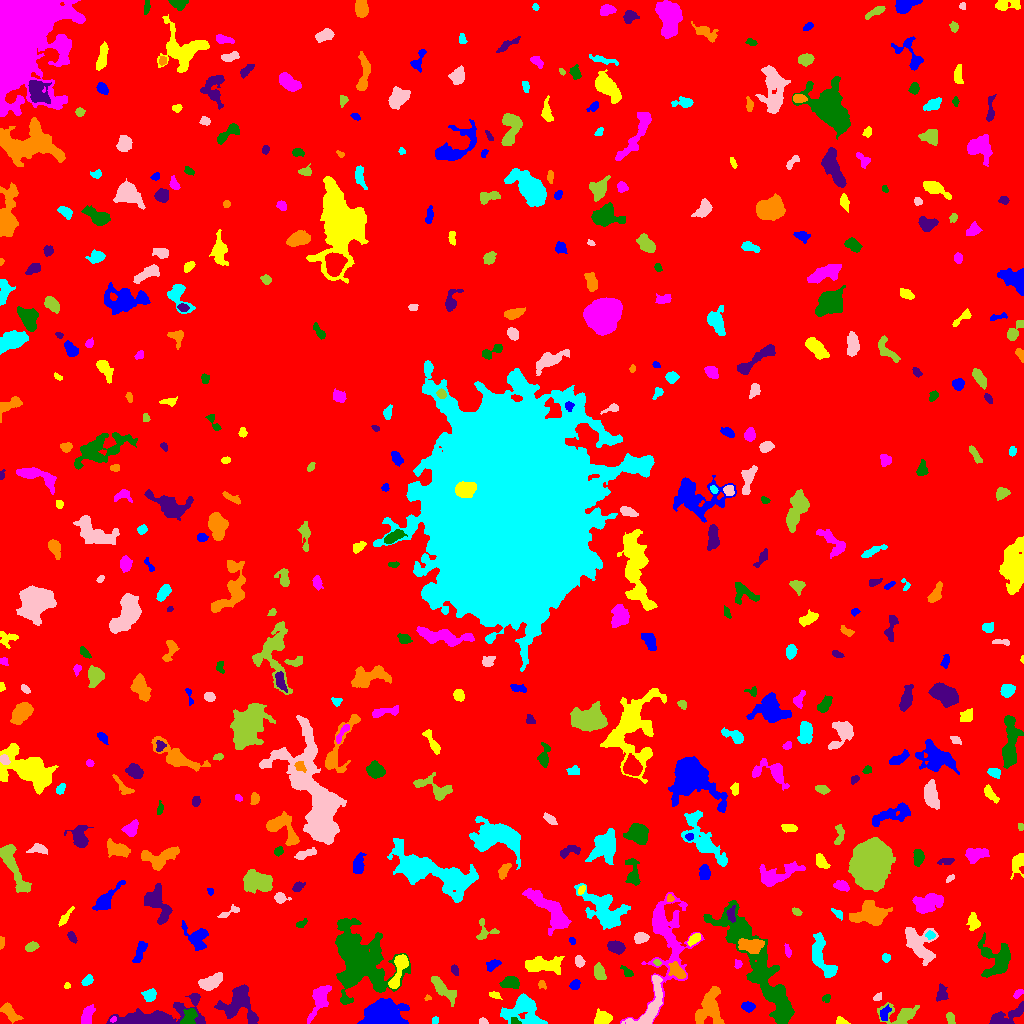

Values plotted in this chart, from the file beside it:
ID, X, Y, A, B, theta, total_flux, mu_max, mu_median, mu_mean, R_fwhm, R_e, R10, R90, x_start, x_end, y_start, y_end, area, greylevel
0, 510.5, 496.8, 300.7, 298.4, -1.365, 2342042, 14.0, 2.0, 2.699, 133.1, 248.1, 96.39, 402.2, 0, 1023, 0, 1023, 867688, 2.699
1, 384.1, 9.623, 10.41, 6.536, 0.03184, 7509, 19.0, 8.0, 8.109, 10.17, 9.707, 3.785, 14.8, 357, 409, 0, 25, 926, 14.11
2, 841.5, 1.832, 2.87, 1.591, -0.2882, 202.0, 7.0, 2.0, 2.693, 2.764, 2.459, 0.9772, 3.909, 836, 850, 0, 7, 75, 9.693
3, 113.1, 4.411, 1.851, 1.224, 0.6245, 95.0, 4.0, 3.0, 2.639, 3.09, 1.954, 0.7979, 2.932, 110, 116, 1, 7, 36, 15.64
4, 514.7, 1.912, 2.305, 1.582, -0.3444, 170.0, 6.0, 2.0, 2.833, 3.038, 2.185, 0.7979, 3.568, 511, 521, 0, 6, 60, 13.83
5, 1005, 6.288, 10.06, 3.224, 0.3667, 1491, 13.0, 4.0, 4.153, 4.478, 5.412, 1.954, 9.027, 989, 1023, 0, 22, 359, 10.15
6, 8.774, 12.28, 5.606, 2.402, -0.8246, 545.0, 8.0, 2.0, 2.489, 4.222, 4.068, 1.493, 6.699, 0, 23, 0, 21, 219, 9.489
7, 435.1, 3.124, 1.794, 1.557, 1.376, 113.0, 5.0, 2.0, 2.306, 2.585, 2.185, 0.7979, 3.338, 432, 438, 0, 7, 49, 9.306
8, 483, 1.738, 2.192, 1.48, -0.1764, 233.0, 9.0, 5.0, 4.315, 2.985, 2.185, 0.7979, 3.338, 479, 488, 0, 6, 54, 10.31
9, 950.2, 5.282, 2.993, 1.72, -1.291, 181.0, 5.0, 2.0, 1.967, 2.985, 2.821, 1.128, 4.549, 946, 955, 0, 11, 92, 8.967
10, 569.4, 2.072, 5.111, 1.696, -0.1882, 223.0, 7.0, 1.0, 1.756, 1.954, 2.985, 0.9772, 5.046, 558, 578, 0, 8, 127, 8.756
11, 747.7, 16.83, 3.097, 2.134, -0.2079, 377.0, 6.0, 3.0, 3.116, 4.82, 3.338, 1.382, 5.015, 741, 755, 11, 22, 121, 10.12
12, 602, 4.829, 3.671, 3.087, 0.4571, 760.0, 9.0, 3.0, 3.654, 4.983, 4.146, 1.693, 6.531, 594, 612, 0, 15, 208, 10.65
13, 87.39, 7.882, 5.24, 2.511, 1.227, 983.0, 9.0, 5.0, 4.915, 6.155, 4.549, 1.871, 6.84, 81, 95, 0, 19, 200, 10.91
14, 188.9, 5.407, 4.607, 3.046, 1.177, 916.0, 13.0, 4.0, 4.557, 3.7, 4.107, 1.493, 6.676, 180, 197, 0, 15, 201, 13.56
15, 239.8, 20.84, 9.876, 8.154, -1.209, 2992, 13.0, 4.0, 4.104, 5.997, 7.979, 2.877, 12.96, 214, 258, 0, 39, 729, 10.1
16, 709.7, 16.33, 9.915, 5.997, 1.419, 2167, 10.0, 3.0, 3.473, 6.794, 7.919, 2.932, 12.31, 695, 724, 0, 37, 624, 9.473
17, 523.7, 13.2, 9.705, 7.501, -0.2893, 3016, 11.0, 4.0, 4.309, 7.715, 7.979, 3.09, 12.79, 500, 547, 0, 30, 700, 10.31
18, 649.2, 14.72, 15.17, 5.167, 1.129, 2914, 15.0, 4.0, 5.139, 5.944, 6.933, 2.523, 11.58, 621, 662, 0, 48, 567, 13.14
19, 901.7, 8.939, 9.796, 5.063, 0.02485, 1224, 10.0, 3.0, 3.107, 4.918, 5.89, 2.111, 9.641, 877, 919, 0, 21, 394, 9.107
20, 125.9, 20.1, 2.518, 2.105, 1.243, 395.0, 10.0, 3.0, 3.591, 3.7, 2.877, 0.9772, 4.583, 121, 132, 14, 27, 110, 12.59
21, 884.3, 9.382, 3.653, 2.169, 1.223, 288.0, 5.0, 2.0, 2.38, 4.146, 3.385, 1.262, 5.202, 880, 891, 3, 19, 121, 11.38
22, 494.2, 28.65, 2.864, 1.64, -0.2569, 176.0, 5.0, 2.0, 2.378, 3.29, 2.585, 0.9772, 4.146, 489, 502, 24, 32, 74, 9.378
23, 1018, 29.65, 2.839, 1.423, 0.7473, 147.0, 5.0, 2.0, 2.042, 2.821, 2.523, 0.9772, 4.068, 1013, 1023, 25, 34, 72, 9.042
24, 826.2, 25.03, 2.19, 1.965, 1.043, 159.0, 4.0, 3.0, 2.524, 3.989, 2.585, 0.9772, 3.909, 822, 830, 21, 29, 63, 8.524
25, 154.9, 6.643, 24.31, 5.671, 0.1493, 5777, 16.0, 5.0, 5.512, 9.184, 9.95, 3.868, 16.1, 106, 205, 0, 30, 1048, 10.51
26, 427.8, 25.64, 1.69, 1.238, -0.1506, 135.0, 8.0, 4.0, 3.857, 2.646, 1.784, 0.5642, 2.764, 424, 431, 23, 29, 35, 10.86
27, 149.6, 28.32, 3.296, 2.77, 0.964, 275.0, 4.0, 2.0, 1.846, 5.293, 3.656, 1.382, 5.836, 141, 156, 22, 35, 149, 9.846
28, 877.5, 26.36, 2.242, 1.567, 0.684, 80.0, 3.0, 1.0, 1.311, 2.585, 2.257, 0.7979, 3.742, 873, 881, 23, 31, 61, 12.31
29, 443, 34.6, 9.137, 2.551, -0.7843, 749.0, 5.0, 2.0, 2.326, 6.887, 5.262, 2.111, 8.117, 431, 456, 17, 47, 322, 9.326
30, 588.4, 26.68, 5.29, 3.121, 1.192, 826.0, 8.0, 4.0, 3.655, 6.155, 4.82, 1.871, 7.378, 578, 596, 17, 37, 226, 9.655
31, 574.6, 38.63, 2.542, 2.06, 0.6216, 396.0, 8.0, 4.0, 4.168, 4.029, 2.932, 1.128, 4.583, 569, 580, 34, 44, 95, 12.17
32, 67.06, 37.82, 1.464, 1.34, 1.04, 106.0, 6.0, 2.0, 2.718, 2.459, 1.693, 0.5642, 2.821, 64, 70, 35, 41, 39, 10.72
33, 319.6, 24.56, 8.448, 3.693, 1.181, 1403, 10.0, 3.0, 3.473, 5.997, 5.781, 2.185, 9.541, 307, 331, 0, 38, 404, 10.47
34, 511, 41.23, 4.009, 2.848, -0.05276, 917.0, 12.0, 4.0, 4.517, 4.652, 4.107, 1.596, 6.723, 499, 519, 35, 47, 203, 11.52
35, 941.5, 30.24, 3.793, 2.365, 1.4, 382.0, 6.0, 2.0, 2.513, 4.72, 3.7, 1.382, 5.809, 936, 948, 22, 40, 152, 9.513
36, 542.2, 38.93, 2.371, 1.505, -0.8939, 91.0, 3.0, 1.0, 1.468, 3.09, 2.257, 0.9772, 3.478, 538, 546, 34, 43, 62, 8.468
37, 87.83, 43.21, 2.869, 2.055, 0.7834, 316.0, 7.0, 3.0, 3.129, 3.7, 3.09, 1.128, 4.853, 81, 93, 38, 49, 101, 10.13
38, 210.7, 41.19, 6.334, 3.163, 0.4567, 1592, 11.0, 5.0, 5.397, 6.723, 5.614, 2.257, 8.5, 198, 222, 33, 51, 295, 11.4
39, 599.2, 51.39, 3.623, 2.425, -1.268, 541.0, 7.0, 3.0, 3.182, 4.618, 3.742, 1.493, 5.971, 594, 606, 44, 61, 170, 10.18
40, 26.49, 46.8, 2.215, 1.209, -0.615, 94.0, 5.0, 1.0, 1.709, 2.185, 1.954, 0.5642, 3.241, 22, 30, 42, 50, 55, 8.709
41, 492.7, 58.64, 3.665, 2.14, 0.6142, 420.0, 6.0, 4.0, 3.36, 5.232, 3.568, 1.382, 5.382, 486, 501, 52, 64, 125, 9.36
42, 398.5, 53.59, 10.61, 2.714, 1.26, 1942, 16.0, 5.0, 5.746, 5.441, 5.382, 2.034, 8.777, 388, 408, 35, 69, 338, 14.75
43, 737.8, 59.43, 1.89, 1.556, 1.435, 98.0, 4.0, 1.0, 1.581, 2.985, 2.111, 0.7979, 3.478, 734, 742, 55, 64, 62, 9.581
44, 627.3, 51.31, 3.493, 1.751, -0.6911, 238.0, 5.0, 2.0, 2.615, 3.785, 2.932, 1.128, 4.549, 620, 633, 47, 58, 91, 8.615
45, 454.5, 53, 2.403, 1.658, -1.204, 203.0, 8.0, 3.0, 2.743, 2.394, 2.459, 0.7979, 4.029, 451, 458, 48, 59, 74, 12.74
46, 677.5, 51.44, 4.644, 2.75, -0.7545, 459.0, 7.0, 2.0, 2.239, 3.909, 3.868, 1.493, 6.482, 668, 686, 45, 62, 205, 12.24
47, 885.7, 66.28, 1.912, 1.702, -0.4621, 118.0, 5.0, 1.0, 1.686, 2.394, 2.111, 0.7979, 3.613, 882, 890, 61, 70, 70, 10.69
48, 579.3, 61.75, 2.928, 2.166, -1.275, 285.0, 5.0, 3.0, 2.822, 4.334, 3.241, 1.262, 4.951, 575, 585, 56, 68, 101, 8.822
49, 657.2, 60.88, 1.89, 1.375, -0.5681, 146.0, 6.0, 3.0, 3.244, 2.932, 2.034, 0.7979, 3.241, 653, 661, 58, 64, 45, 13.24
50, 261.4, 63.8, 10.96, 6.048, 0.2771, 3496, 22.0, 4.0, 5.149, 5.046, 6.77, 2.326, 12.05, 227, 277, 44, 77, 679, 11.15
51, 140.3, 72.36, 6.095, 2.114, 1.205, 415.0, 5.0, 2.0, 2.219, 4.72, 4.184, 1.596, 6.58, 132, 147, 61, 82, 187, 9.219
52, 540.9, 58.47, 9.906, 3.418, 0.02209, 2255, 12.0, 4.0, 4.688, 6.91, 6.457, 2.459, 10.51, 525, 564, 49, 67, 481, 10.69
53, 665.4, 86.16, 27.33, 11.08, 1.498, 7261, 19.0, 4.0, 4.561, 6.383, 11.71, 3.7, 19.88, 620, 704, 0, 131, 1592, 9.561
54, 361.8, 61.47, 17.85, 13.1, -1.075, 11155, 14.0, 3.0, 4.211, 12.64, 14.76, 5.47, 24.7, 335, 410, 19, 105, 2649, 10.21
55, 616.3, 76.16, 4.065, 2.705, -0.2666, 796.0, 9.0, 4.0, 4.082, 4.918, 4.222, 1.693, 6.652, 607, 625, 69, 83, 195, 11.08
56, 751.2, 77.57, 6.067, 3.138, -0.05722, 1228, 9.0, 4.0, 3.911, 6.531, 5.382, 2.111, 8.349, 738, 764, 70, 85, 314, 13.91
57, 821, 66.07, 11.99, 4.336, -1.178, 1729, 7.0, 3.0, 3.319, 8.273, 7.181, 2.764, 11.21, 812, 837, 46, 91, 521, 9.319
58, 918.8, 80.69, 12, 5.962, -0.9481, 1180, 8.0, 1.0, 1.861, 5.698, 6.333, 2.257, 10.6, 905, 938, 58, 96, 634, 8.861
59, 31.25, 76.74, 3.245, 2.026, 0.4805, 262.0, 5.0, 2.0, 2.339, 3.949, 3.241, 1.262, 5.015, 25, 39, 72, 82, 112, 9.339
... 455 more rows
